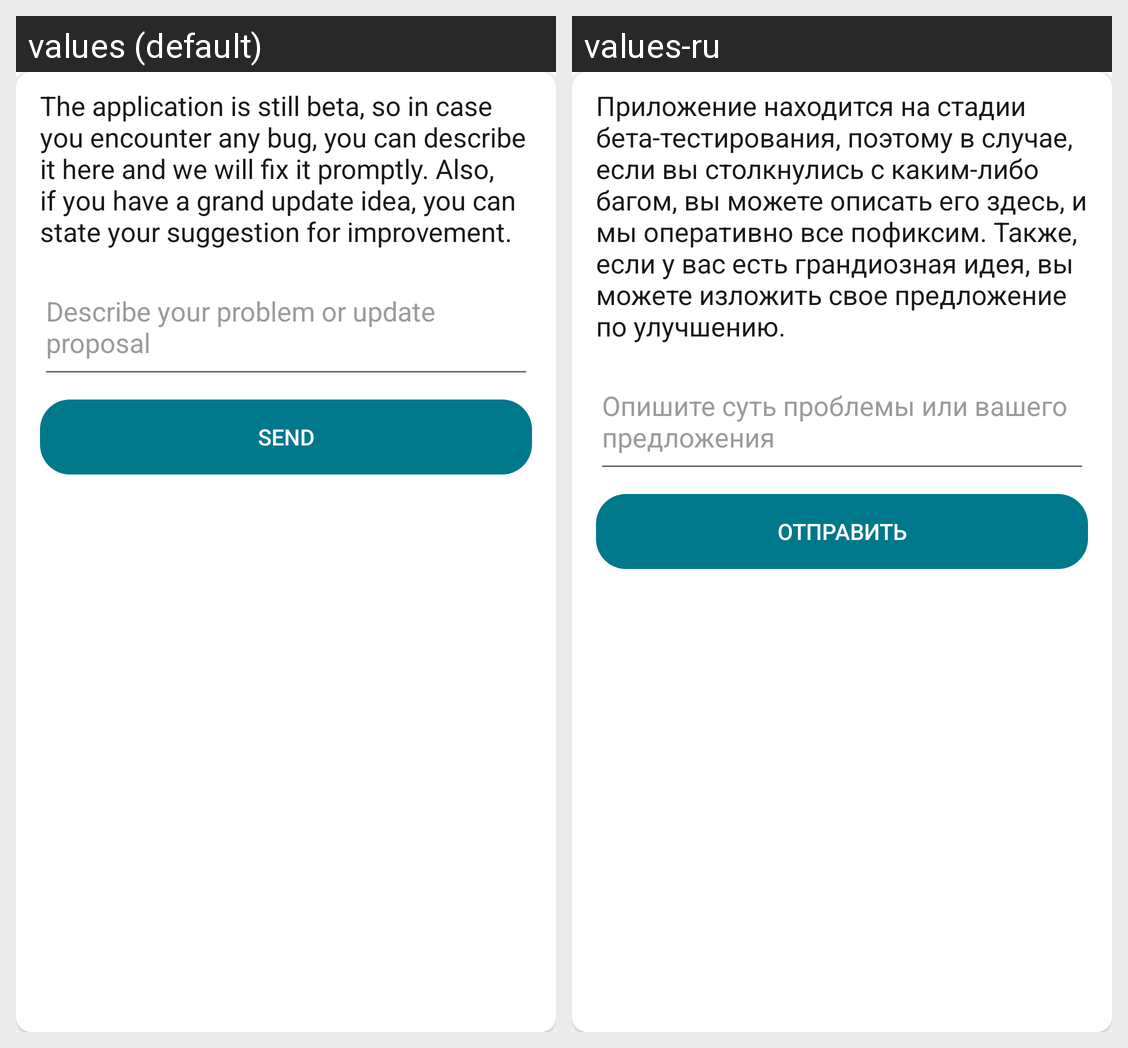

Locale-by-locale string values for the Android screen shown in this grid:
Android screen res/layout/dialog_feedback.xml rendered under 2 locales, left to right: values (default), values-ru. Device: Nexus 5 (rendered at 1080×1920; each locale shown at half size, 540×960, under a caption strip naming it); theme Theme.TrickTrack.
Strings drawn on this screen, with the default value and each locale's value (text and hints the layout hard-codes, and strings that could not be matched under every locale, appear in the picture but are not listed):

feedback_title
  values: The application is still beta, so in case you encounter any bug, you can describe it here and we will fix it promptly. Also, if you have a grand update idea, you can state your suggestion for improvement.
  values-ru: Приложение находится на стадии бета-тестирования, поэтому в случае, если вы столкнулись с каким-либо багом, вы можете описать его здесь, и мы оперативно все пофиксим. Также, если у вас есть грандиозная идея, вы можете изложить свое предложение по улучшению.

describe_your_issue
  values: Describe your problem or update proposal
  values-ru: Опишите суть проблемы или вашего предложения

send
  values: Send
  values-ru: Отправить
